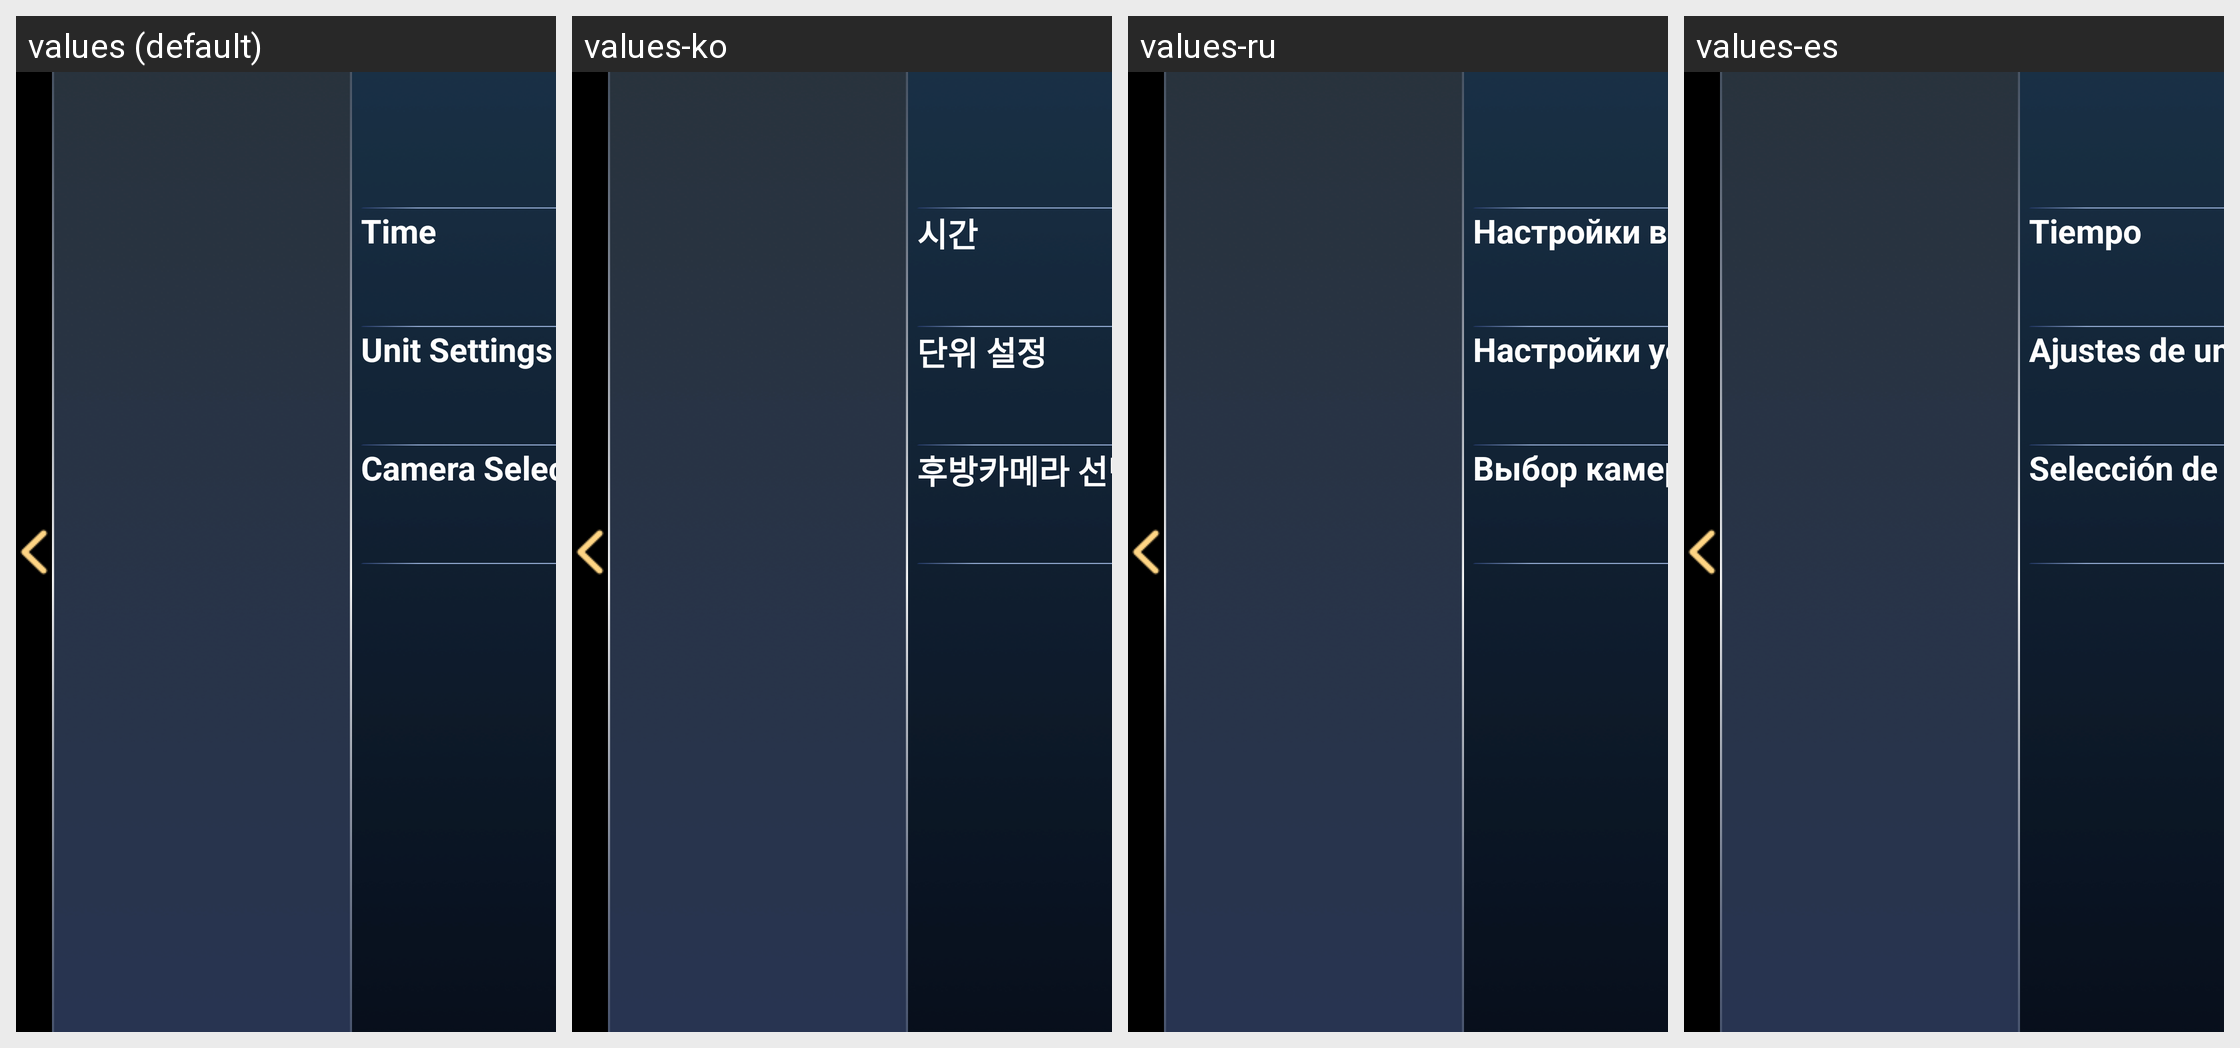

Locale-by-locale string values for the Android screen shown in this grid:
Android screen res/layout/dialog_id9_main_setting.xml rendered under 4 locales, left to right: values (default), values-ko, values-ru, values-es. Device: Nexus 5 (rendered at 1080×1920; each locale shown at half size, 540×960, under a caption strip naming it); theme AppTheme.
Other locales in the repository, not shown: values-ar, values-cs, values-de, values-el, values-fr, values-hr, values-it, values-iw-rIL, values-ja, values-nl, values-pl, values-pt, values-th, values-tr-rTR, values-vi-rVN, values-zh-rCN, values-zh-rTW.
Strings drawn on this screen, with the default value and each locale's value (text and hints the layout hard-codes, and strings that could not be matched under every locale, appear in the picture but are not listed):

item6
  values: Time
  values-ko: 시간
  values-ru: Настройки времени
  values-es: Tiempo

id9_main_setting_unit
  values: Unit Settings
  values-ko: 단위 설정
  values-ru: Настройки устройства
  values-es: Ajustes de unidad

set_text5
  values: Camera Selection
  values-ko: 후방카메라 선택
  values-ru: Выбор камеры
  values-es: Selección de cámara
